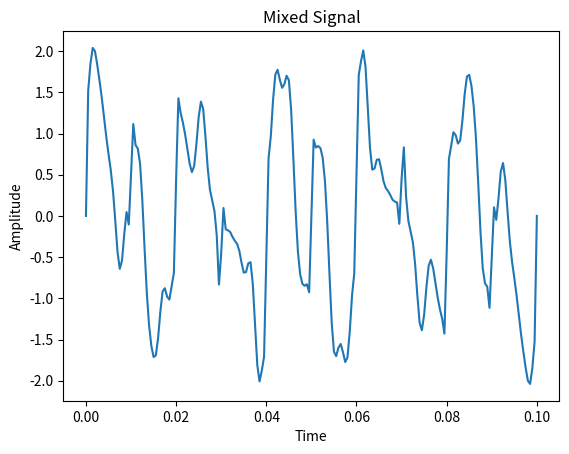
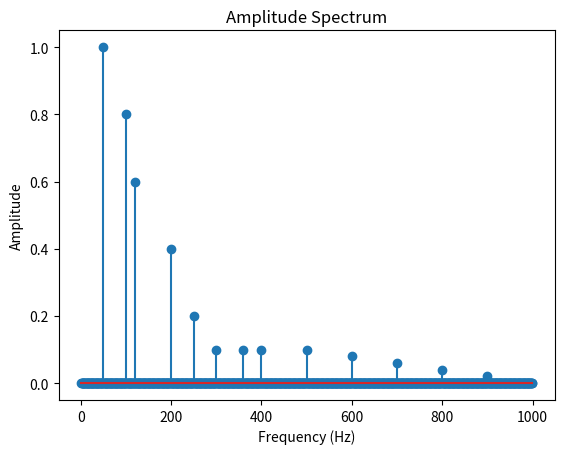

These figures' Python source, in order:
import numpy as np
import pandas as pd
import matplotlib.pyplot as plt
from scipy.signal import argrelextrema
# %%定义正弦波的参数
amplitudes =  [1.0,0.8,0.6,0.4,0.2,0.1,0.1,0.1,0.1,0.08,0.06,0.04 ,0.02,0.01]  # 振幅
frequencies = [50 ,100,120,200,250,300,360,400,500,600 ,700 ,800 ,900 ,1000]  # 频率
sampling_rate = 2000  # 采样率
duration = 1  # 信号时长
# %%生成时间序列
t = np.linspace(0, duration, int(duration * sampling_rate), endpoint=False)
# %%生成正弦波信号
signals = []
for amplitude, frequency in zip(amplitudes, frequencies):
    signal = amplitude * np.sin(2 * np.pi * frequency * t)
    signals.append(signal)
# %%合并信号
mixed_signal = np.sum(signals, axis=0)
# %%添加高斯白噪音
# noise = np.random.normal(0, 0.1, len(t))
# mixed_signal = mixed_signal + noise
# %%创建DataFrame并保存为.csv文件
# df = pd.DataFrame({'Time': t, 'Mixed Signal': mixed_signal})
# df.to_csv('mixed_signal.csv', index=False)
# %%仿真信号波形图像
plt.plot(t[0:201], mixed_signal[0:201])
plt.xlabel('Time')
plt.ylabel('Amplitude')
plt.title('Mixed Signal')
# %%仿真信号fft
N = len(t) # 采样总点数
fft_ms = np.fft.fft(mixed_signal)
freq = np.fft.fftfreq(N, d=1/sampling_rate)
amp = np.abs(fft_ms)/(N/2)
# %%选择感兴趣的频率范围
interest_freq_range = (0.01, sampling_rate/2)  # 单位为Hz
interest_freq_mask = (freq >= interest_freq_range[0]) & (freq <= interest_freq_range[1])
freq_i = freq[interest_freq_mask]
amp_i = amp[interest_freq_mask]
# %%找到极大幅值及对应的频率
max_amp_index = argrelextrema(amp_i, np.greater)
max_amp = amp_i[max_amp_index]
max_amp_freq = freq_i[max_amp_index]
# %%打印所有极值点
print('Max AMP :',max_amp)
print('Max AMP Frequency:',max_amp_freq,'Hz')
# %%混合信号频谱幅值谱
plt.figure(2)
plt.stem(freq_i, amp_i)
plt.xlabel('Frequency (Hz)')
plt.ylabel('Amplitude')
plt.title('Amplitude Spectrum')
plt.show()